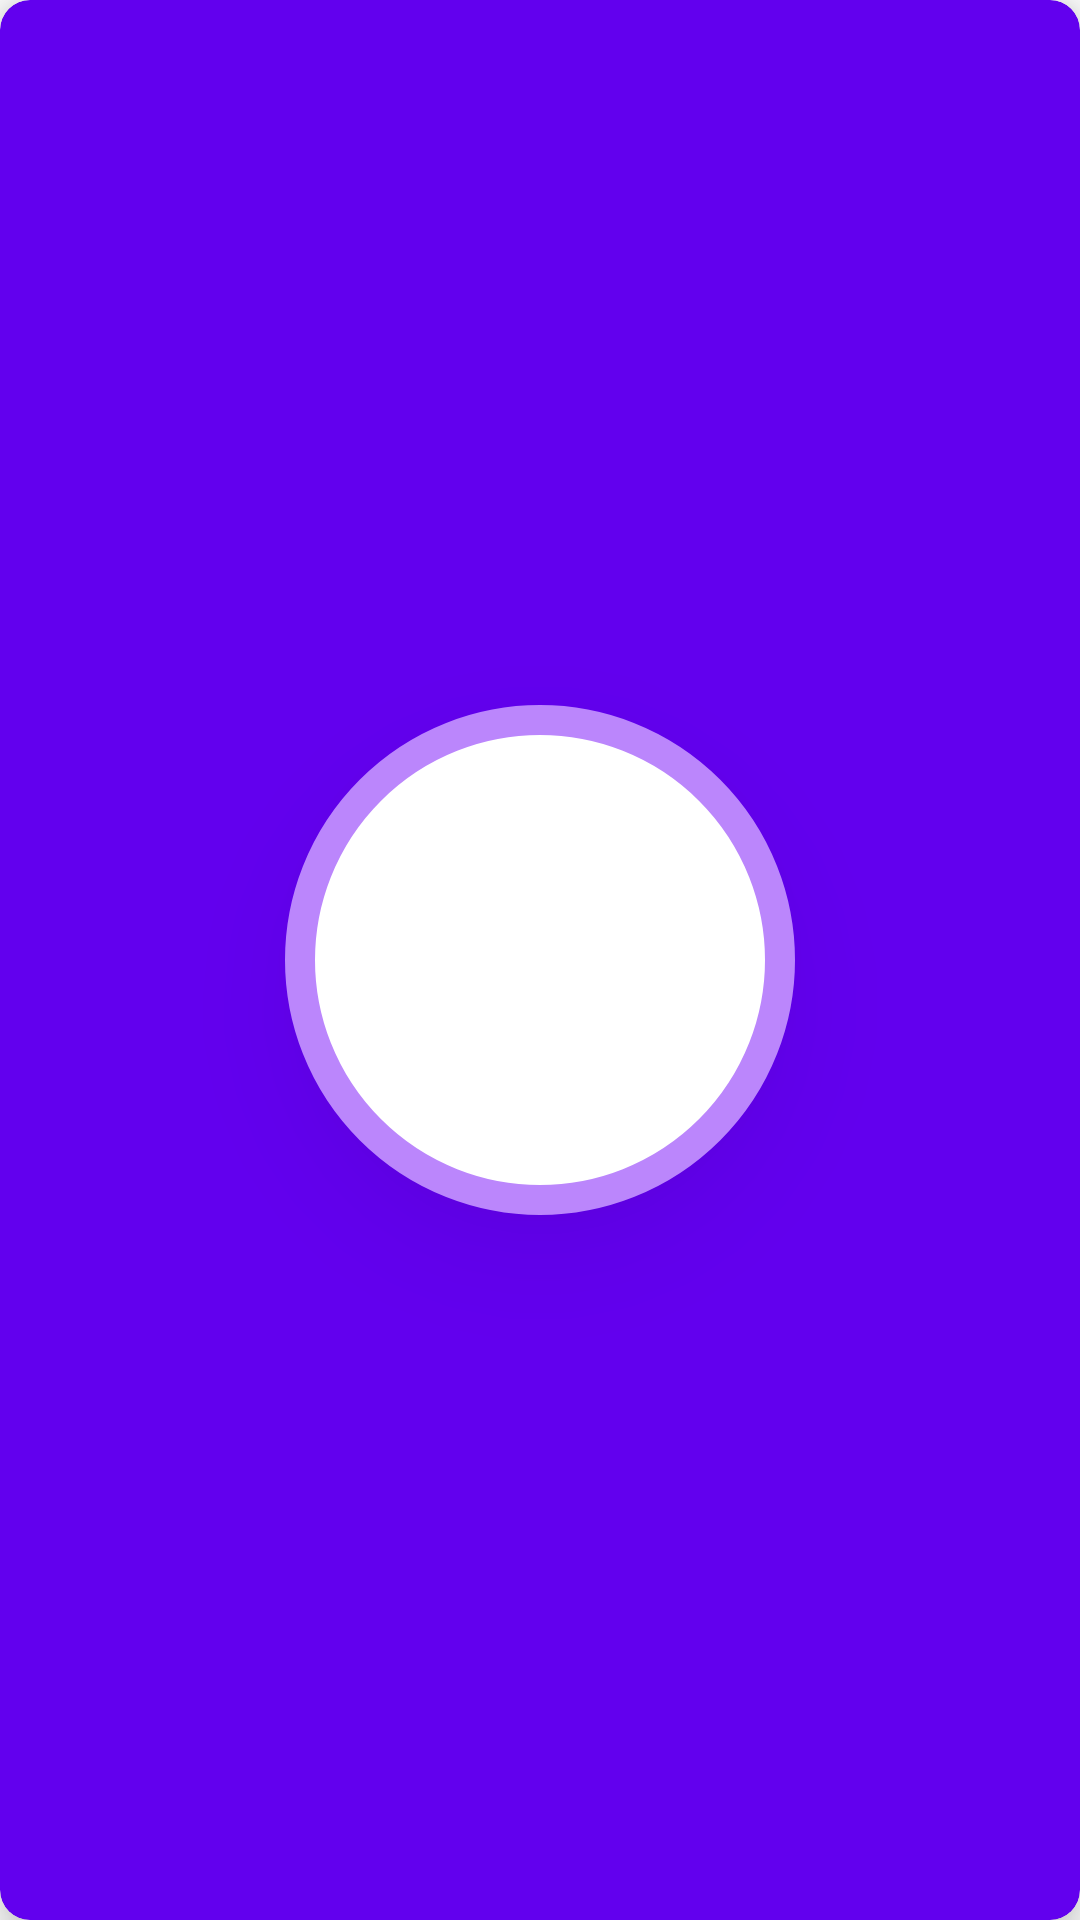

This screen was rendered from an Android layout file. Write that file and the resources it references.
<!-- AndroidManifest.xml: application theme Theme.Modulotech -->
<!-- res/layout/profile_banner.xml -->
<?xml version="1.0" encoding="utf-8"?>
<com.google.android.material.card.MaterialCardView
    xmlns:android="http://schemas.android.com/apk/res/android"
    xmlns:app="http://schemas.android.com/apk/res-auto"
    android:id="@+id/profile_banner"
    android:layout_width="match_parent"
    android:layout_height="@dimen/card_profile_banner_height"
    app:cardBackgroundColor="@color/purple_500"
    app:cardCornerRadius="@dimen/card_profile_banner_radius"
    app:cardElevation="@dimen/card_profile_banner_elevation">

    <androidx.constraintlayout.widget.ConstraintLayout
        android:layout_width="match_parent"
        android:layout_height="match_parent">
        <com.google.android.material.imageview.ShapeableImageView
            android:id="@+id/iv_profile_picture"
            android:layout_width="@dimen/card_profile_picture_size"
            android:layout_height="@dimen/card_profile_picture_size"
            android:padding="@dimen/card_profile_picture_padding"
            android:elevation="@dimen/card_profile_picture_elevation"
            app:layout_constraintEnd_toEndOf="parent"
            app:layout_constraintStart_toStartOf="parent"
            app:layout_constraintTop_toTopOf="parent"
            app:layout_constraintBottom_toBottomOf="parent"
            app:shapeAppearance="@style/circleImageView"
            app:strokeWidth="@dimen/card_profile_picture_stroke_size"
            app:strokeColor="@color/purple_200"
            android:background="@android:color/white"
            />
    </androidx.constraintlayout.widget.ConstraintLayout>

</com.google.android.material.card.MaterialCardView>
<!-- resources referenced by this layout -->
<resources>
  <dimen name="card_profile_banner_elevation">10dp</dimen>
  <dimen name="card_profile_banner_height">200dp</dimen>
  <dimen name="card_profile_banner_radius">10dp</dimen>
  <dimen name="card_profile_picture_elevation">20dp</dimen>
  <dimen name="card_profile_picture_padding">5dp</dimen>
  <dimen name="card_profile_picture_size">170dp</dimen>
  <dimen name="card_profile_picture_stroke_size">10dp</dimen>
  <style name="circleImageView" parent="">
          <item name="cornerFamily">rounded</item>
          <item name="cornerSize">50%</item>
      </style>
  <style name="Theme.Modulotech" parent="Theme.MaterialComponents.DayNight.DarkActionBar">
          
          <item name="colorPrimary">@color/purple_500</item>
          <item name="colorPrimaryVariant">@color/purple_700</item>
          <item name="colorOnPrimary">@color/white</item>
          
          <item name="colorSecondary">@color/purple_500</item>
          <item name="colorSecondaryVariant">@color/purple_700</item>
          <item name="colorOnSecondary">@color/black</item>
          
          <item name="android:statusBarColor" tools:targetApi="l">?attr/colorPrimaryVariant</item>
          
      </style>
  <!-- not gathered from this repository: default colours our renderer supplied (Android Studio template values) -->
  <color name="purple_200">#FFBB86FC</color>
  <color name="purple_500">#FF6200EE</color>
  <color name="purple_700">#FF3700B3</color>
  <color name="black">#FF000000</color>
  <color name="white">#FFFFFFFF</color>
</resources>
